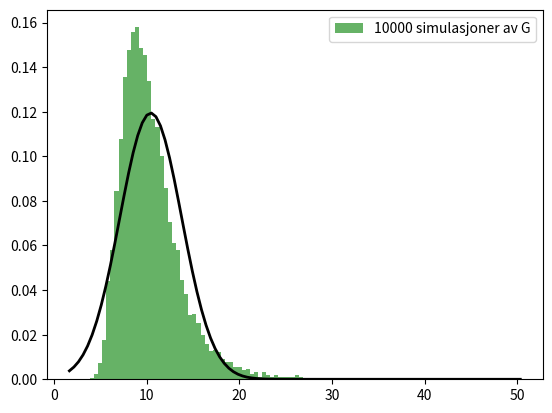

Recreate this plot in Python.
import numpy as np
import matplotlib.pyplot as plt

# definerer variabler
n = 10000
mu_s = 241.3
mu_t = 7.02
sigma_s = 2
sigma_t = 1

# simulerer S og T og G
simS = np.random.normal(mu_s, sigma_s, n)
simT = np.random.normal(mu_t, sigma_t, n)
simG = (2*simS)/(simT**2)

# finner E(G) og SD_G
mu_G = np.mean(simG)
SD_G = np.std(simG)

# plotter histogram
plt.hist(simG, bins=100, density=True, alpha=0.6, color='g', label="10000 simulasjoner av G")
xmin, xmax = plt.xlim()
x = np.linspace(xmin,xmax,100)
p = (1/(SD_G * np.sqrt(2 * np.pi))) * np.exp(-(x-mu_G)**2/(2 * SD_G**2))
plt.plot(x,p,'k', linewidth = 2)
plt.legend()
plt.show()